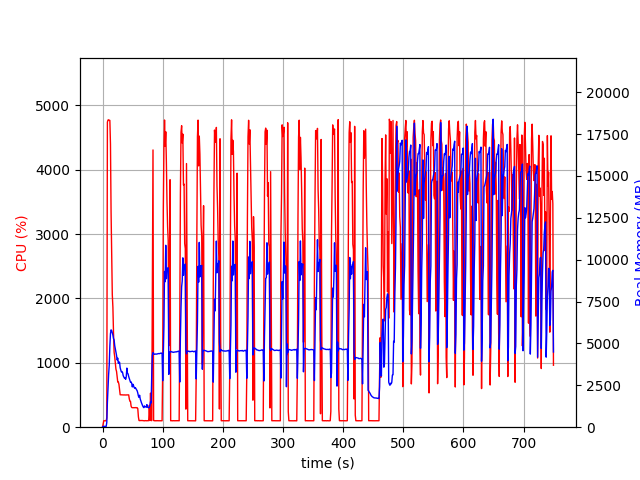

Source data for this figure (header and first rows):
elapsed_time, nproc, cpu, mem_real, mem_virtual
3.6716461181640625e-05, 1, 0.0, 12.66, 2271
1.006, 1, 47.7, 48.21, 619.6
2.015, 1, 100.2, 48.21, 619.6
3.022, 1, 100.2, 48.21, 619.6
4.029, 1, 99.3, 48.21, 619.6
5.035, 1, 100.4, 48.21, 619.6
6.041, 1, 99.4, 48.21, 619.6
7.048, 1, 146.0, 280.4, 4182
8.067, 1, 4740, 1495, 5546
9.087, 1, 4772, 2341, 6471
10.11, 1, 4776, 3143, 7368
11.13, 1, 4768, 3709, 8076
12.16, 1, 4766, 4842, 9308
13.17, 1, 4399, 5583, 10244
14.18, 1, 3338, 5809, 10497
15.19, 1, 2720, 5763, 10604
16.2, 1, 2061, 5640, 10660
17.21, 1, 1863, 5504, 10916
18.22, 1, 1469, 5288, 11012
19.23, 1, 1167, 5209, 11212
20.24, 1, 1094, 4869, 11388
21.24, 1, 989.3, 4670, 11388
22.25, 1, 902.4, 4488, 11444
23.26, 1, 867.3, 4290, 11444
24.27, 1, 777.1, 4015, 11444
25.28, 1, 702.3, 4122, 11556
26.28, 1, 702.5, 3814, 11556
27.29, 1, 664.4, 3894, 11764
28.3, 1, 587.9, 3878, 11972
29.31, 1, 504.1, 3550, 11972
30.32, 1, 503.5, 3411, 11972
31.33, 1, 502.2, 3300, 11972
32.34, 1, 502.9, 3322, 11972
33.35, 1, 501.1, 3257, 11972
34.36, 1, 501.5, 3072, 11972
35.37, 1, 500.9, 3000, 11972
36.38, 1, 501.8, 2928, 11972
37.39, 1, 500.3, 2954, 11972
38.4, 1, 500.9, 2858, 11972
39.41, 1, 500.5, 3007, 11972
40.42, 1, 500.8, 3529, 12260
41.43, 1, 502.2, 3211, 12260
42.44, 1, 502.9, 3184, 12260
43.45, 1, 502.2, 3024, 12260
44.46, 1, 440.5, 2917, 12260
45.46, 1, 404.3, 2813, 12260
46.47, 1, 401.4, 2683, 12260
47.48, 1, 326.7, 2702, 12260
48.49, 1, 306.1, 2612, 12260
49.5, 1, 303.2, 2404, 12260
50.51, 1, 303.2, 2562, 12260
51.52, 1, 302.9, 2483, 12260
52.53, 1, 303.0, 2371, 12260
53.54, 1, 302.3, 2322, 12260
54.55, 1, 303.2, 2361, 12260
55.56, 1, 305.0, 2298, 12260
56.57, 1, 301.3, 2242, 12260
57.58, 1, 302.7, 2171, 12260
58.59, 1, 288.2, 2040, 12260
59.6, 1, 161.4, 1864, 12260
... 681 more rows
